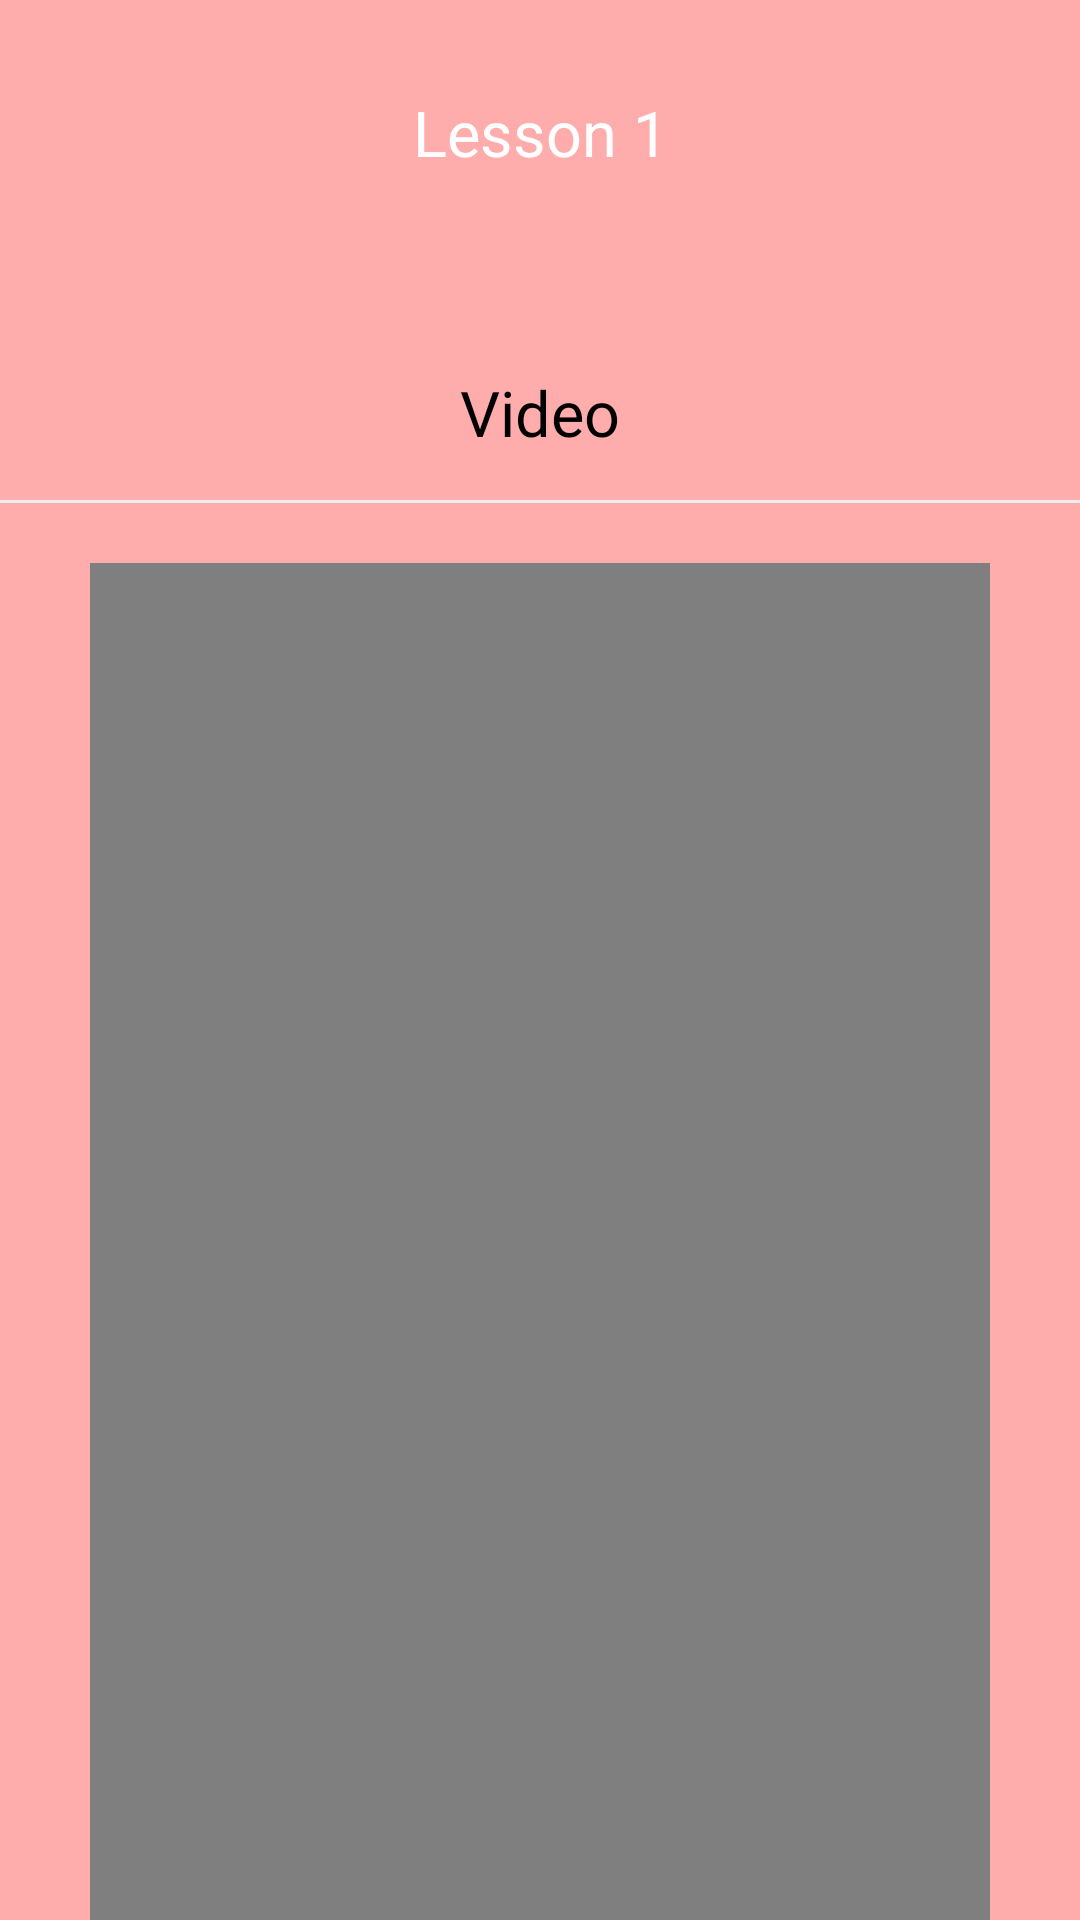

Reconstruct the res/layout file that produces this screen, plus the resources it refers to.
<!-- AndroidManifest.xml: application theme Theme.KouHai -->
<!-- res/layout/activity_video1.xml -->
<?xml version="1.0" encoding="utf-8"?>
<LinearLayout xmlns:android="http://schemas.android.com/apk/res/android"
    android:id="@+id/bottomSheetContainer"
    xmlns:app="http://schemas.android.com/apk/res-auto"
    xmlns:tools="http://schemas.android.com/tools"
    android:layout_width="match_parent"
    android:layout_height="match_parent"
    tools:context=".Video1Activity"
    android:orientation="vertical"
    android:background="@color/redpastel">
    <TextView
        android:layout_width="match_parent"
        android:layout_height="wrap_content"
        android:gravity="center"
        android:text="Lesson 1"
        android:fontFamily="@font/nunito_bold"
        android:textSize="21dp"
        android:textColor="@color/white"
        android:layout_marginTop="30dp"/>
    <RelativeLayout
        android:elevation="9dp"
        android:layout_width="match_parent"
        android:layout_height="700dp"
        android:layout_marginTop="50dp"
        android:background="@drawable/bottom_sheet_background">
        <LinearLayout
            android:layout_width="match_parent"
            android:layout_height="match_parent"
            android:orientation="vertical">
            <TextView
                android:layout_width="match_parent"
                android:layout_height="wrap_content"
                android:gravity="center"
                android:padding="15dp"
                android:text="Video"
                android:fontFamily="@font/nunito_bold"
                android:textSize="21dp"
                android:textColor="@color/black"/>
            <View
                android:layout_width="match_parent"
                android:layout_height="1dp"
                android:layout_marginBottom="10dp"
                android:background="@color/colordivider"/>
            <FrameLayout
                android:layout_width="match_parent"
                android:layout_height="wrap_content"
                android:layout_marginLeft="30dp"
                android:layout_marginRight="30dp">
                <VideoView
                    android:id="@+id/videoView"
                    android:layout_marginTop="10dp"
                    android:layout_width="match_parent"
                    android:layout_height="wrap_content"/>
            </FrameLayout>
            <TextView
                android:layout_width="match_parent"
                android:layout_height="wrap_content"
                android:layout_marginLeft="35dp"
                android:layout_marginTop="30dp"
                android:text="Penjelasan"
                android:textColor="@color/black"
                android:textSize="15dp"
                android:fontFamily="@font/nunito_bold"/>
            <RelativeLayout
                android:layout_width="match_parent"
                android:layout_height="200dp"
                android:layout_marginLeft="30dp"
                android:layout_marginRight="30dp"
                android:background="@drawable/form3"
                android:layout_marginTop="15dp"
                android:elevation="6dp">
                <LinearLayout
                    android:layout_width="match_parent"
                    android:layout_height="wrap_content"
                    android:orientation="vertical">
                    <TextView
                        android:layout_width="match_parent"
                        android:layout_height="wrap_content"
                        android:layout_marginTop="20dp"
                        android:textSize="18dp"
                        android:fontFamily="@font/nunito_bold"
                        android:gravity="center"
                        android:text="タムです。学生です "
                        android:textColor="@color/black"/>
                    <TextView
                        android:layout_width="match_parent"
                        android:layout_height="wrap_content"
                        android:layout_marginTop="5dp"
                        android:textSize="15dp"
                        android:fontFamily="@font/nunito_bold"
                        android:gravity="center"
                        android:text="Saya Tam. Saya mahasiswi"
                        android:textColor="@color/black"/>
                    <TextView
                        android:layout_width="match_parent"
                        android:layout_height="wrap_content"
                        android:layout_marginLeft="20dp"
                        android:layout_marginRight="20dp"
                        android:gravity="center"
                        android:layout_marginTop="15dp"
                        android:fontFamily="@font/nunito_regular"
                        android:text="Senpai dan temannya mengantarkan Tam ke rumah “Haru-San”. Mereka bertemu dengan Tam di jalan. Ketika Tam bertemu dengan penghuni rumah. Tam memperkenalkan dirinya." />

                </LinearLayout>


            </RelativeLayout>

            <Button
                android:id="@+id/buttonBack"
                android:layout_width="350dp"
                android:layout_height="wrap_content"
                android:layout_marginTop="70dp"
                android:background="@drawable/base_button"
                android:layout_gravity="center"
                android:text="Next"
                android:textAllCaps="false"
                android:textSize="18dp"/>

        </LinearLayout>


    </RelativeLayout>




</LinearLayout>
<!-- resources referenced by this layout -->
<resources>
  <color name="black">#FF000000</color>
  <color name="colordivider">#ECECEC</color>
  <color name="redpastel">#FFACAC</color>
  <color name="white">#FFFFFFFF</color>
  <!-- drawable base_button (drawable) -->
  <vector
      xmlns:android="http://schemas.android.com/apk/res/android"
      xmlns:aapt="http://schemas.android.com/aapt"
      android:width="327dp"
      android:height="55dp"
      android:viewportWidth="327"
      android:viewportHeight="55"
      >
  
      <group>
  
          <clip-path
              android:pathData="M16 0H311C319.837 0 327 7.16344 327 16V39C327 47.8366 319.837 55 311 55H16C7.16344 55 0 47.8366 0 39V16C0 7.16344 7.16344 0 16 0Z"
              />
  
          <path
              android:pathData="M0 0V55H327V0"
              android:fillColor="#FFB080"
              />
  
      </group>
  
  </vector>
  <!-- drawable form3 (drawable) -->
  <?xml version="1.0" encoding="utf-8"?>
  <shape android:shape="rectangle" xmlns:android="http://schemas.android.com/apk/res/android">
      <stroke android:width="1dp" android:color="#FFE4AC"/>
      <corners android:radius="10dp"/>
      <solid android:color="#FFFFFF"/>
  </shape>
  <style name="Theme.KouHai" parent="Theme.MaterialComponents.DayNight.NoActionBar">
          
          <item name="colorPrimary">@color/orange</item>
          <item name="colorPrimaryVariant">@color/purple_700</item>
          <item name="colorOnPrimary">@color/white</item>
          
          <item name="colorSecondary">@color/teal_200</item>
          <item name="colorSecondaryVariant">@color/teal_700</item>
          <item name="colorOnSecondary">@color/black</item>
          
          <item name="android:statusBarColor" tools:targetApi="l">?attr/colorPrimary</item>
          
      </style>
  <color name="orange">#FFB080</color>
  <color name="purple_700">#FF3700B3</color>
  <color name="teal_200">#FF03DAC5</color>
  <color name="teal_700">#FF018786</color>
</resources>
